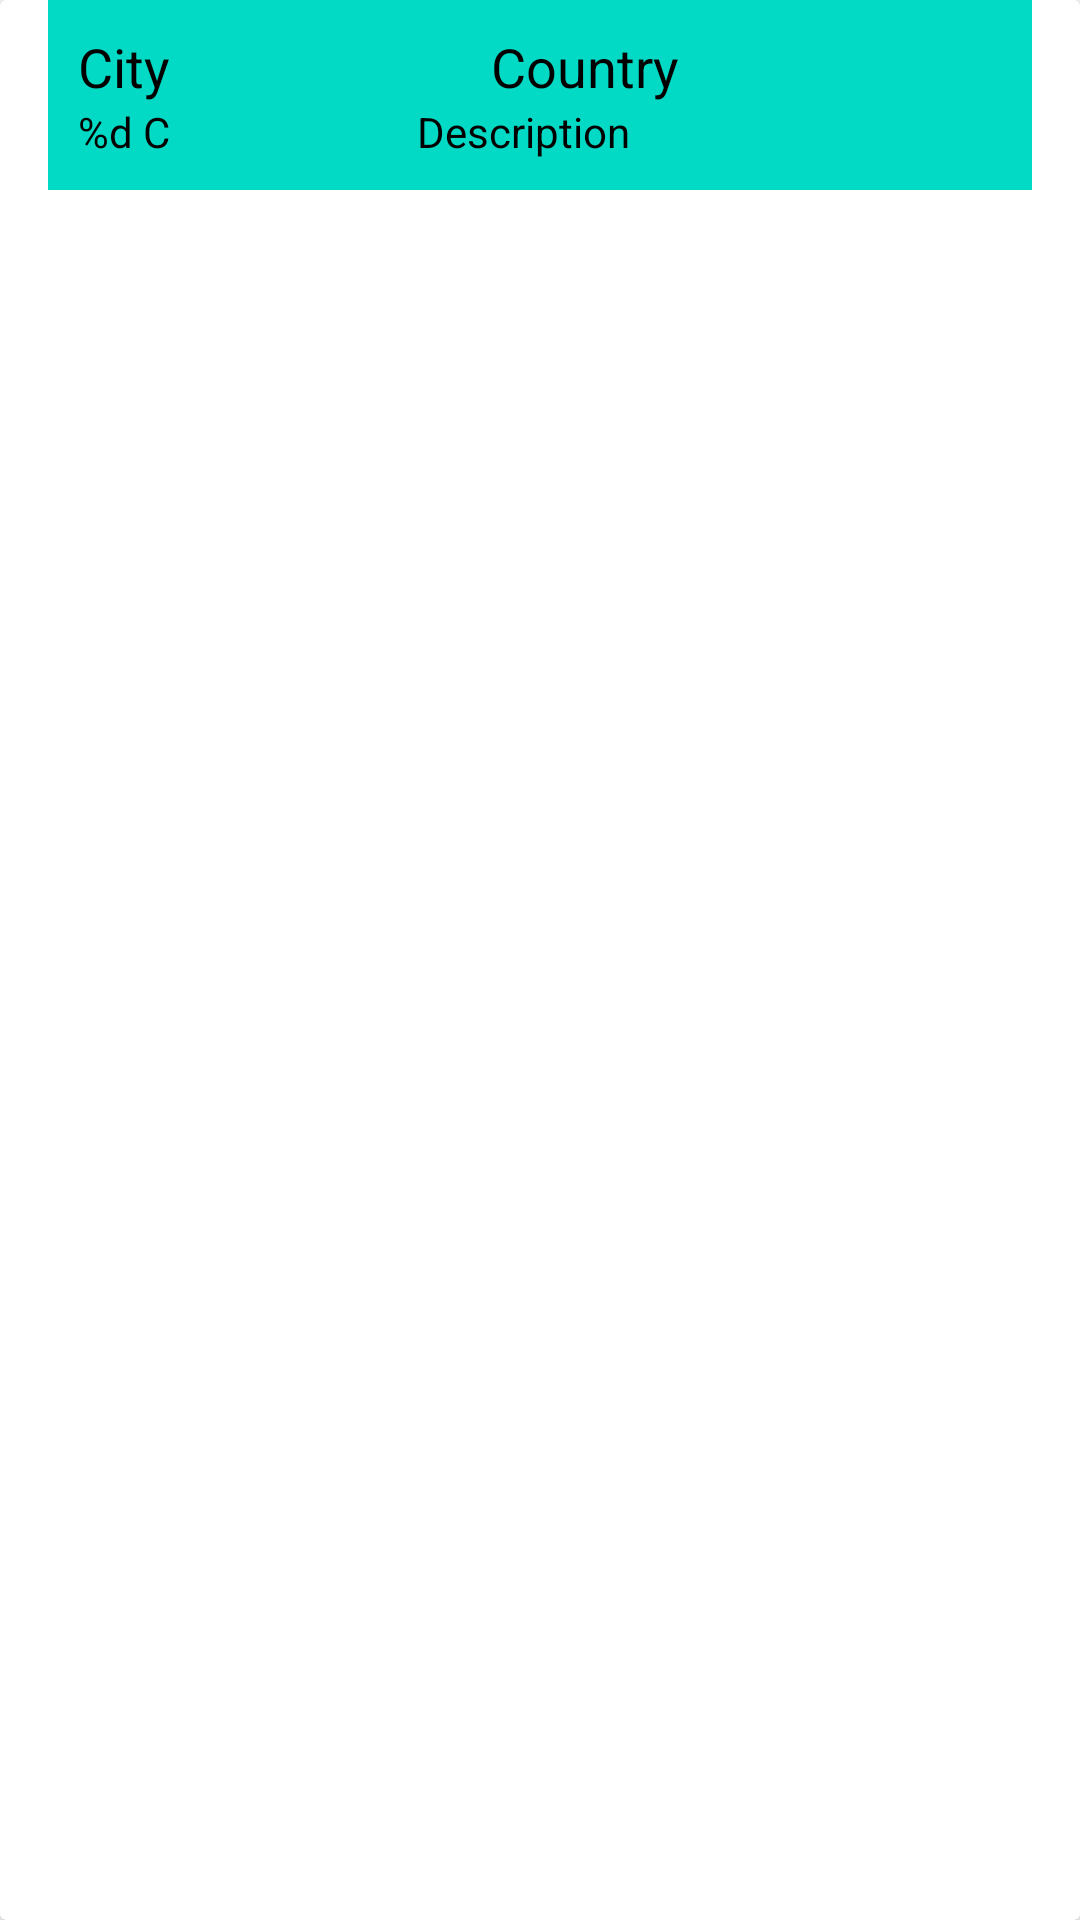

This screen was rendered from an Android layout file. Write that file and the resources it references.
<!-- AndroidManifest.xml: application theme Theme.HAE -->
<!-- res/layout/country_layout.xml -->
<?xml version="1.0" encoding="utf-8"?>
<androidx.cardview.widget.CardView xmlns:android="http://schemas.android.com/apk/res/android"
    android:layout_width="match_parent"
    android:background="@color/teal_200"
    android:layout_height="match_parent">
<LinearLayout
    android:layout_width="match_parent"
    android:layout_height="wrap_content"
    android:padding="10dp"
    android:background="@color/teal_200"
    android:layout_marginHorizontal="16dp"
    android:orientation="vertical">

<LinearLayout
    android:layout_width="match_parent"
    android:layout_height="wrap_content"
    android:orientation="horizontal"
    android:background="@color/teal_200"
    android:weightSum="2">
    <TextView
        android:id="@+id/city"
        android:layout_width="wrap_content"
        android:layout_weight="1"
        android:textAppearance="@style/TextAppearance.AppCompat.Medium"
        android:text="@string/city"
        android:textColor="@color/black"
        android:layout_height="wrap_content"/>
    <TextView
        android:id="@+id/country"
        android:layout_weight="1"
        android:textAppearance="@style/TextAppearance.AppCompat.Medium"
        android:text="@string/country"
        android:textColor="@color/black"
        android:layout_width="wrap_content"
        android:layout_height="wrap_content"/>
</LinearLayout>
    <LinearLayout
        android:layout_width="match_parent"
        android:layout_height="wrap_content"
        android:orientation="horizontal"
        android:weightSum="5">
        <TextView
            android:id="@+id/temp"
            android:layout_weight="2"
            android:textColor="@color/black"
            android:textAppearance="@style/TextAppearance.AppCompat.Small"
            android:text="@string/temp"
            android:layout_width="wrap_content"
            android:layout_height="wrap_content"/>
        <TextView
            android:id="@+id/desc"
            android:layout_width="wrap_content"
            android:layout_weight="3"
            android:textColor="@color/black"
            android:textAppearance="@style/TextAppearance.AppCompat.Small"
            android:text="@string/desc"
            android:layout_height="wrap_content"/>
    </LinearLayout>

</LinearLayout>
</androidx.cardview.widget.CardView>
<!-- resources referenced by this layout -->
<resources>
  <color name="black">#FF000000</color>
  <color name="teal_200">#FF03DAC5</color>
  <string name="city">City</string>
  <string name="country">Country</string>
  <string name="desc">Description</string>
  <string name="temp">%d C</string>
  <style name="Theme.HAE" parent="Theme.MaterialComponents.DayNight.DarkActionBar">
          
          <item name="colorPrimary">@color/purple_500</item>
          <item name="colorPrimaryVariant">@color/purple_700</item>
          <item name="colorOnPrimary">@color/white</item>
          
          <item name="colorSecondary">@color/teal_200</item>
          <item name="colorSecondaryVariant">@color/teal_700</item>
          <item name="colorOnSecondary">@color/black</item>
          
          <item name="android:statusBarColor" tools:targetApi="l">?attr/colorPrimaryVariant</item>
          
      </style>
  <color name="purple_500">#FF6200EE</color>
  <color name="purple_700">#FF3700B3</color>
  <color name="white">#FFFFFFFF</color>
  <color name="teal_700">#FF018786</color>
</resources>
